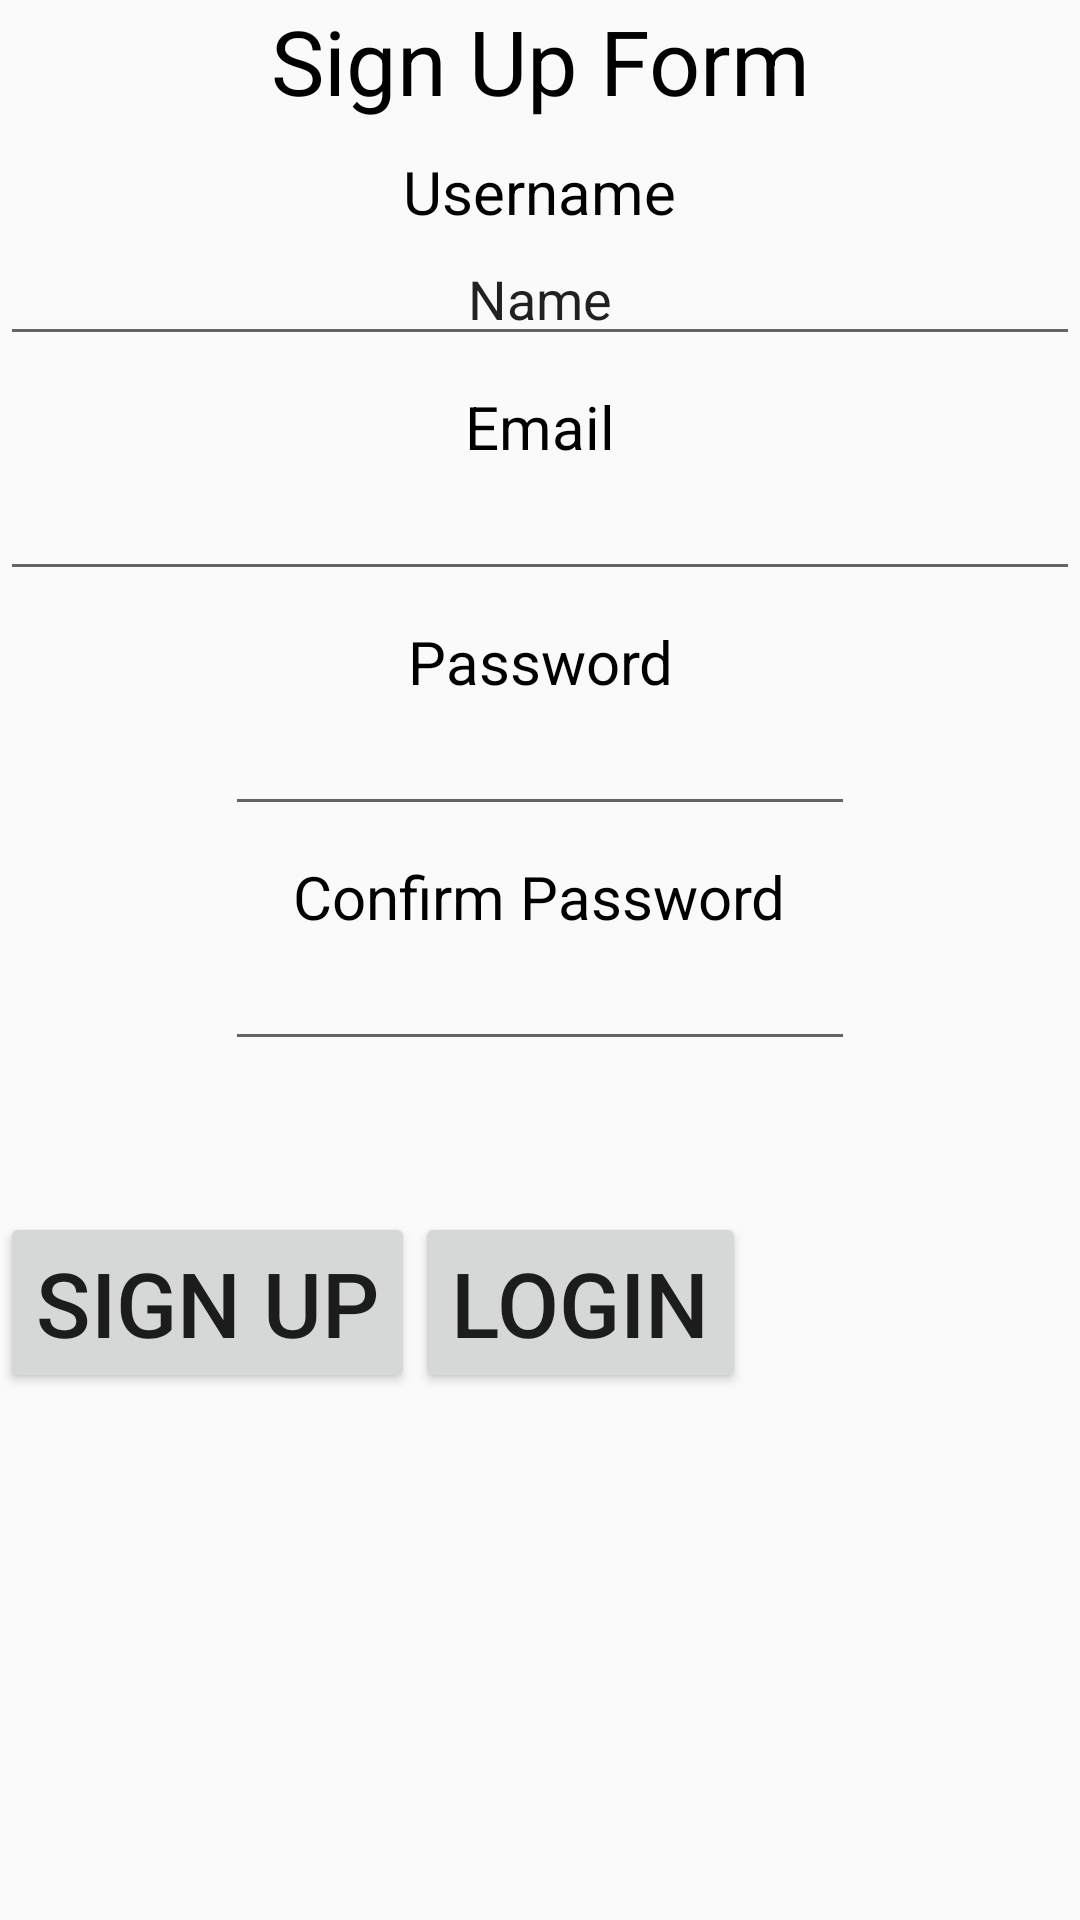

Reconstruct the res/layout file that produces this screen, plus the resources it refers to.
<!-- AndroidManifest.xml: application theme AppTheme -->
<!-- res/layout/activity_sign_up_form.xml -->
<?xml version="1.0" encoding="utf-8"?>
<LinearLayout xmlns:android="http://schemas.android.com/apk/res/android"
    xmlns:tools="http://schemas.android.com/tools"
    android:layout_width="wrap_content"
    android:layout_height="match_parent"
    android:orientation="vertical"
    tools:context="lailah.com.addition.SignUpFormActivity">

    <TextView
        android:layout_width="wrap_content"
        android:layout_height="wrap_content"
        android:text="Sign Up Form"
        android:textSize="30sp"
        android:textColor="#000"
        android:id="@+id/textView18"
        android:layout_gravity="center_horizontal"
        android:gravity="center_horizontal"
         />

    <TextView
        android:layout_width="wrap_content"
        android:layout_height="wrap_content"
        android:text="Username"
        android:id="@+id/textView19"
        android:textSize="20sp"
        android:textColor="#000"
        android:layout_marginTop="10dp"
        android:layout_gravity="center_horizontal"
        android:gravity="center_horizontal"
        />

    <EditText
        android:layout_width="match_parent"
        android:layout_height="wrap_content"
        android:inputType="textPersonName"
        android:text="Name"
        android:ems="10"
        android:id="@+id/editText5"
        android:layout_gravity="center_horizontal"
        android:gravity="center_horizontal"
        />

    <TextView
        android:layout_width="wrap_content"
        android:layout_height="wrap_content"
        android:text="Email"
        android:textSize="20sp"
        android:textColor="#000"
        android:id="@+id/textView20"
        android:layout_gravity="center_horizontal"
        android:gravity="center_horizontal"

        android:layout_marginTop="10dp" />

    <EditText
        android:layout_width="match_parent"
        android:layout_height="wrap_content"
        android:inputType="textEmailAddress"
        android:ems="10"
        android:id="@+id/editText6"
        android:layout_gravity="center_horizontal"
        android:gravity="center_horizontal"
         />

    <TextView
        android:layout_width="wrap_content"
        android:layout_height="wrap_content"
        android:text="Password"
        android:textSize="20sp"
        android:textColor="#000"
        android:id="@+id/textView21"
        android:layout_marginTop="10dp"
        android:layout_gravity="center_horizontal"
        android:gravity="center_horizontal"
        />

    <EditText
        android:layout_width="wrap_content"
        android:layout_height="wrap_content"
        android:inputType="textPassword"
        android:ems="10"
        android:id="@+id/editText7"
        android:layout_gravity="center_horizontal"
        android:gravity="center_horizontal"
         />

    <TextView
        android:layout_width="wrap_content"
        android:layout_height="wrap_content"
        android:text="Confirm Password"
        android:textSize="20sp"
        android:textColor="#000"
        android:id="@+id/textView22"
        android:layout_marginTop="10dp"
        android:layout_gravity="center_horizontal"
        android:gravity="center_horizontal"
        />

    <EditText
        android:layout_width="wrap_content"
        android:layout_height="wrap_content"
        android:inputType="textPassword"
        android:ems="10"
        android:id="@+id/editText8"
        android:layout_gravity="center_horizontal"
        android:gravity="center_horizontal"
        />

    <TextView
        android:layout_width="wrap_content"
        android:layout_height="wrap_content"
        android:text=""
        android:textSize="30sp"
        android:id="@+id/message"
        android:textColor="#f00d0d"
         />

    <LinearLayout
        android:orientation="horizontal"
        android:layout_width="373dp"
        android:layout_height="match_parent"
        android:layout_marginTop="10dp"
        android:id="@+id/linearLayout">

        <Button
            android:layout_width="wrap_content"
            android:layout_height="wrap_content"
            android:text="Sign Up"
            android:id="@+id/button9"
            android:textSize="30sp"
            android:onClick="signupDo"
            android:layout_gravity="center_horizontal"
            />

        <Button
            android:layout_width="wrap_content"
            android:layout_height="wrap_content"
            android:text="Login"
            android:textSize="30sp"
            android:id="@+id/button10"
            android:onClick="loginShow" />


    </LinearLayout>




</LinearLayout>
<!-- resources referenced by this layout -->
<resources>
  <style name="AppTheme" parent="Theme.AppCompat.Light.DarkActionBar">
          
          <item name="colorPrimary">@color/colorPrimary</item>
          <item name="colorPrimaryDark">@color/colorPrimaryDark</item>
          <item name="colorAccent">@color/colorAccent</item>
      </style>
  <!-- not gathered from this repository: default colours our renderer supplied (Android Studio template values) -->
  <color name="colorPrimary">#FF6200EE</color>
  <color name="colorPrimaryDark">#FF3700B3</color>
  <color name="colorAccent">#FF03DAC5</color>
</resources>
